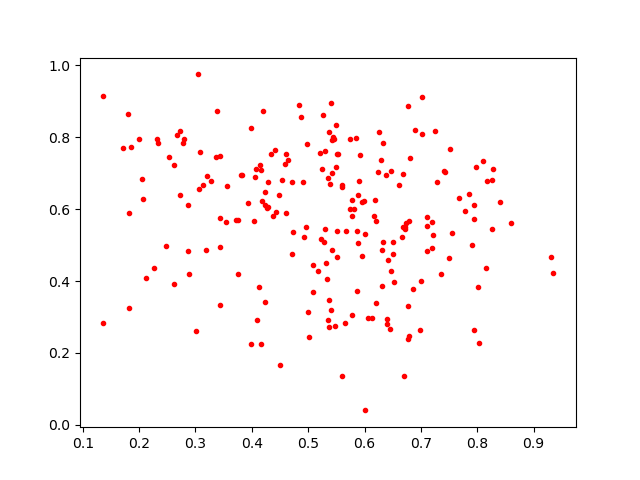

Data behind this chart, as committed beside it:
0.17110685, 0.77024394
0.1819, 0.3246
0.7223, 0.527
0.509, 0.3696
0.5734, 0.599
0.8102, 0.7325
0.9311, 0.4675
0.8153, 0.4353
0.6675, 0.699
0.5857, 0.3719
0.3746, 0.4197
0.522, 0.5178
0.4707, 0.4756
0.6452, 0.2681
0.7417, 0.7068
0.6865, 0.3777
0.7101, 0.554
0.344, 0.495
0.4839, 0.8882
0.6399, 0.2933
0.5171, 0.4268
0.6465, 0.7059
0.5608, 0.1374
0.1803, 0.8644
0.4537, 0.6807
0.6511, 0.474
0.6211, 0.567
0.3011, 0.2614
0.6777, 0.2377
0.5983, 0.6234
0.4179, 0.6217
0.4369, 0.5815
0.5769, 0.5818
0.419, 0.8732
0.4649, 0.7378
0.2731, 0.6397
0.4417, 0.7634
0.5463, 0.7962
0.5883, 0.6391
0.5517, 0.7528
0.6256, 0.814
0.5374, 0.3482
0.8259, 0.6807
0.4168, 0.2251
0.4263, 0.6025
0.2532, 0.7455
0.541, 0.8962
0.3041, 0.9747
0.5921, 0.7494
0.5333, 0.4069
0.7432, 0.7046
0.5898, 0.6785
0.5302, 0.5439
0.6416, 0.4576
0.7943, 0.2641
0.6162, 0.5796
0.4602, 0.5891
0.2077, 0.6283
0.6617, 0.6676
0.6335, 0.784
0.6245, 0.7026
... 159 more rows
